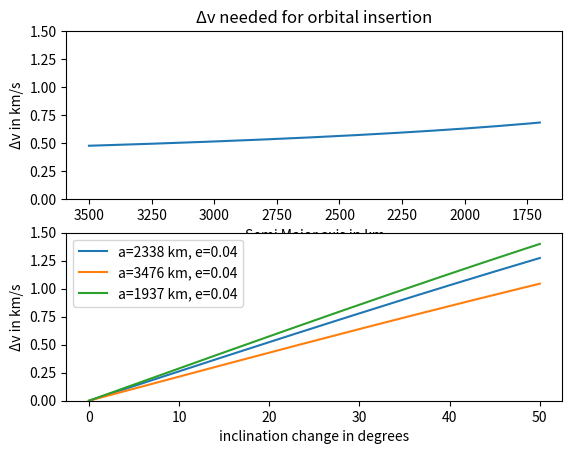

Write Python code to recreate this figure.
#!/usr/bin/env python3
# -*- coding: utf-8 -*-
"""
Created on Mon Sep  5 11:27:09 2022

[redacted]
"""

#script to estimate the delta v needed for orbital insertion and plane change

import numpy as np
import matplotlib.pyplot as plt

def V(a,e=0,u=4.9048695e3,escape=False):
    #delta v uses the moons gravitational paramater in km^3
    r = a*(1-e)
    if escape==False:
        return np.sqrt(u*(2/r-1/a))
    if escape==True:
        return -np.sqrt(u*(2/r-1/a))+np.sqrt(u*(2/r))
    
def di(V1,V2,di):
    return np.sqrt(V1**2+V2**2-2*V1*V2*np.cos(di))

a_space = np.linspace(3500,1700,200)

ecc = 0.04

dv = V(a_space,e=ecc,escape=True)

i_range = np.linspace(0,50,200)
radian_range = np.radians(i_range)
velocity_2338 = V(2338,e=0.04)
velocity_3476 = V(3476,e=0.04)
velocity_1937 = V(1937,e=0.04)

dvi_2338 = di(velocity_2338,velocity_2338,radian_range)
dvi_3476 = di(velocity_3476,velocity_3476,radian_range)
dvi_1937 = di(velocity_1937,velocity_1937,radian_range)


fig = plt.figure()
plt.subplot(2,1,1)
plt.plot(a_space,dv)
plt.title('\u0394v needed for orbital insertion')
plt.gca().invert_xaxis()
plt.ylim([0,1.5])
plt.xlabel('Semi Major axis in km')
plt.ylabel('\u0394v in km/s')

plt.subplot(2,1,2)
plt.plot(i_range,dvi_2338,label='a=2338 km, e=0.04')
plt.plot(i_range,dvi_3476,label='a=3476 km, e=0.04')
plt.plot(i_range,dvi_1937,label='a=1937 km, e=0.04')
plt.ylim([0,1.5])
plt.xlabel('inclination change in degrees')
plt.ylabel('\u0394v in km/s')
plt.legend()
plt.show()